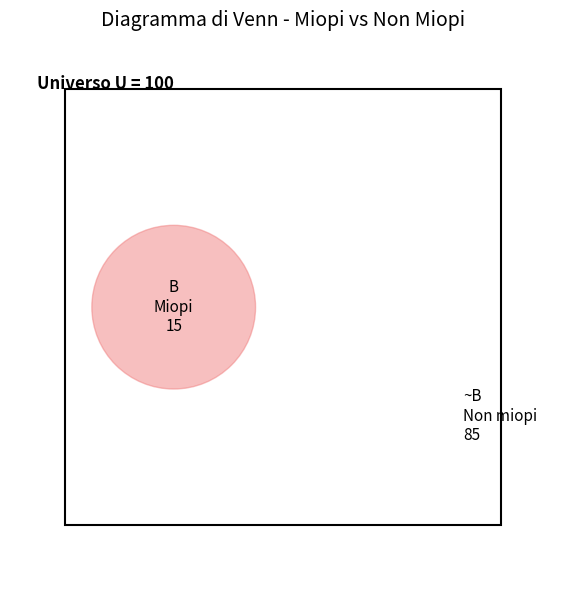

This figure's Python source:
import matplotlib.pyplot as plt

# Creazione del diagramma
fig, ax = plt.subplots(figsize=(6, 6))
ax.set_xlim(0, 10)
ax.set_ylim(0, 10)
ax.set_aspect('equal')
ax.axis('off')

# Rettangolo per rappresentare l'universo
rectangle = plt.Rectangle((1, 1), 8, 8, edgecolor='black', facecolor='none', linewidth=1.5)
ax.add_patch(rectangle)
ax.text(0.5, 9, 'Universo U = 100', fontsize=12, fontweight='bold')

# Cerchio per rappresentare l'evento B (Miopi) - più piccolo
circle = plt.Circle((3, 5), 1.5, color='lightcoral', alpha=0.5)
ax.add_patch(circle)
ax.text(3, 5, 'B\nMiopi\n15', fontsize=11, ha='center', va='center')

# Testo per il complementare di B (~B)
ax.text(8.3, 3, '~B\nNon miopi\n85', fontsize=11, ha='left', va='center')

plt.title('Diagramma di Venn - Miopi vs Non Miopi', fontsize=14)
plt.tight_layout()
plt.show()
